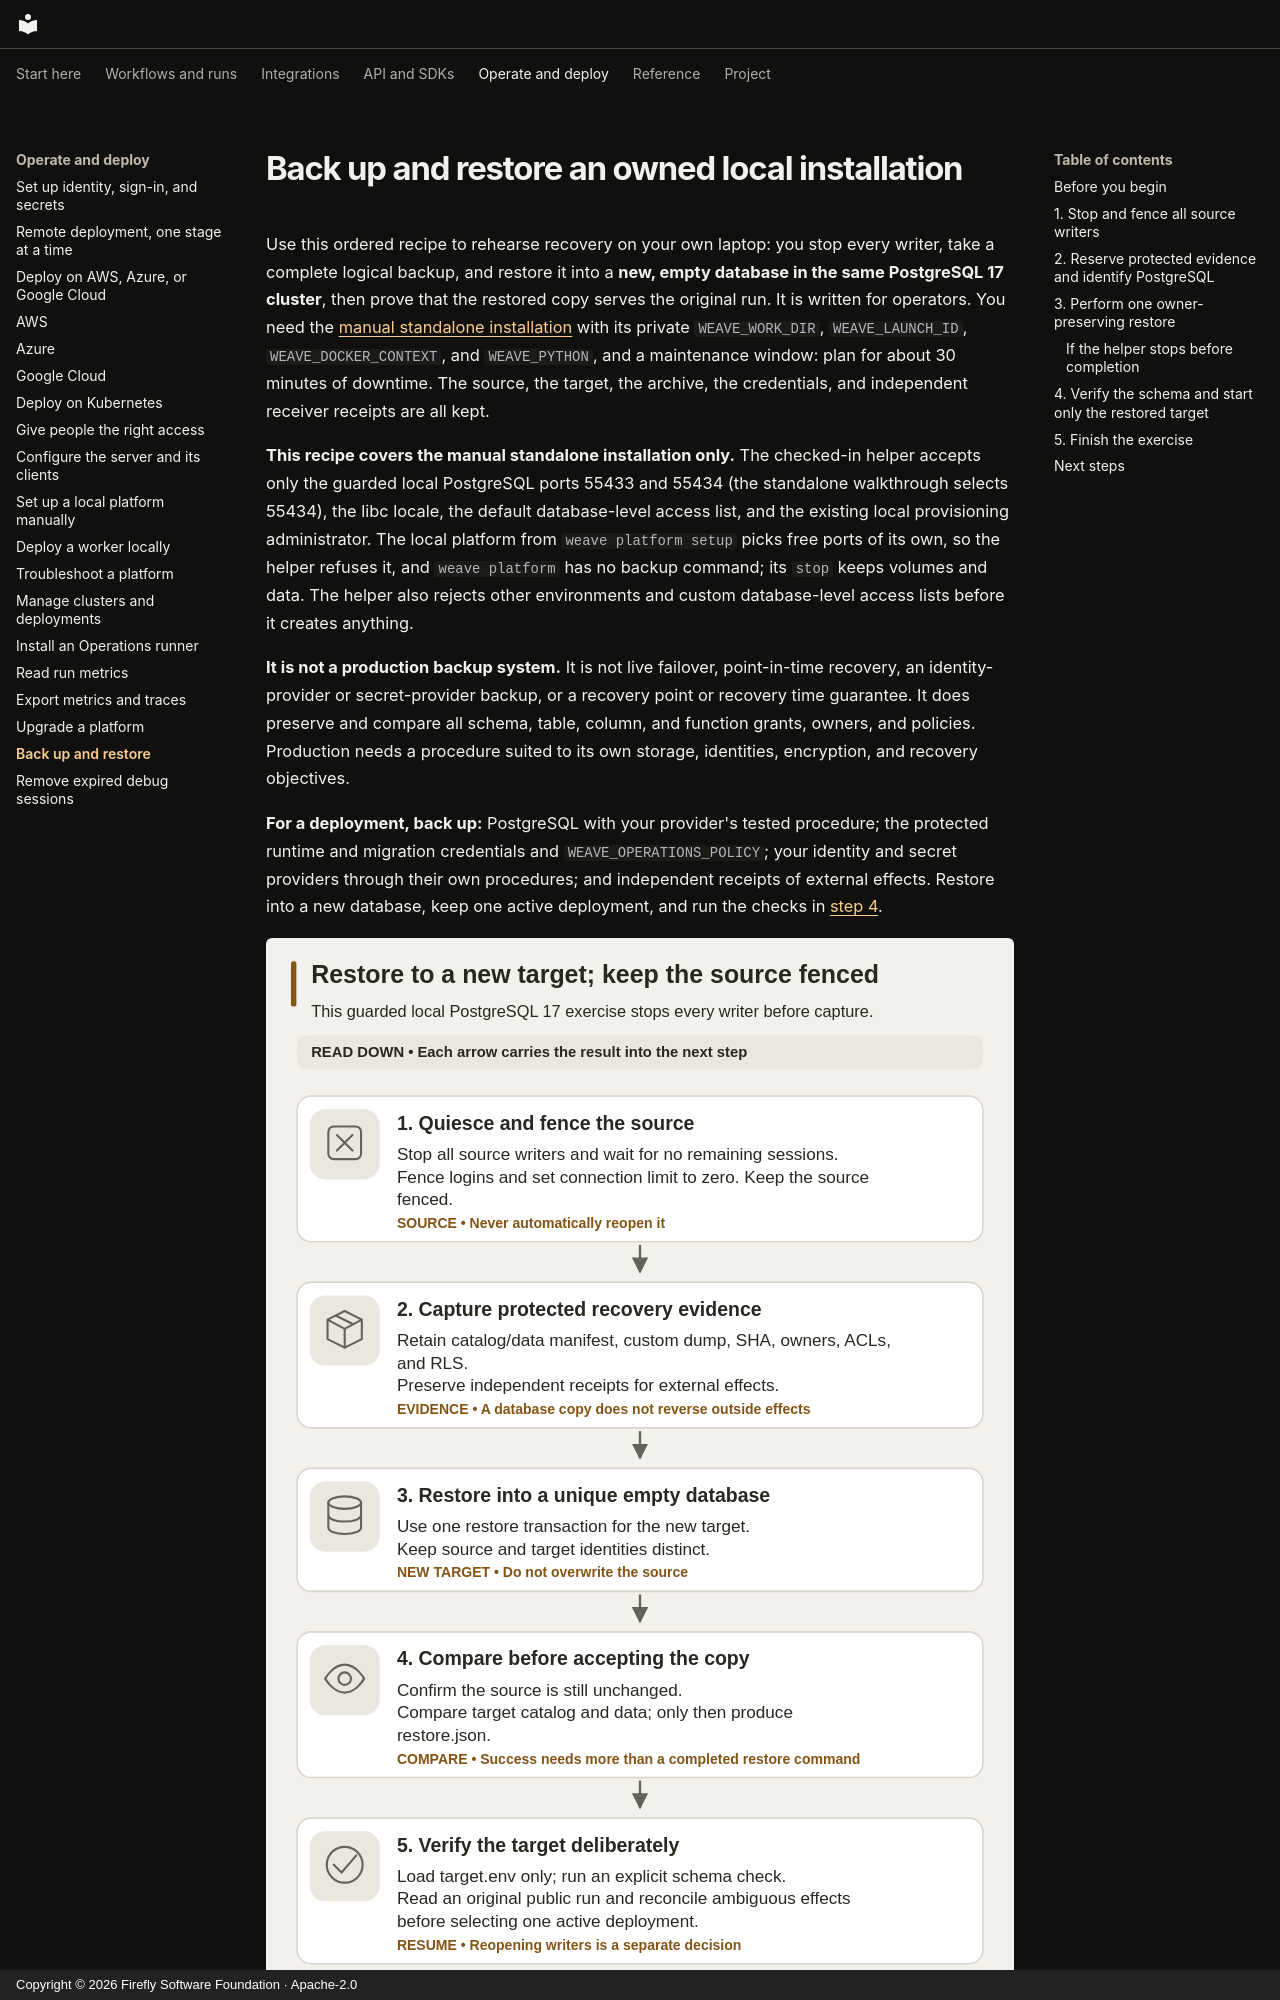

repository: fireflyframework/firefly-weave · page: operations/backup-restore/index.html · generator: mkdocs · copyright: Copyright © 2026 Firefly Software Foundation · Apache-2.0

<!--
Copyright 2026 Firefly Software Foundation.

Licensed under the Apache License, Version 2.0 (the "License");
you may not use this file except in compliance with the License.
You may obtain a copy of the License at

    http://www.apache.org/licenses/LICENSE-2.0

Unless required by applicable law or agreed to in writing, software
distributed under the License is distributed on an "AS IS" BASIS,
WITHOUT WARRANTIES OR CONDITIONS OF ANY KIND, either express or implied.
See the License for the specific language governing permissions and
limitations under the License.
Author: Firefly Software Foundation
SPDX-License-Identifier: Apache-2.0
-->

# Back up and restore an owned local installation

Use this ordered recipe to rehearse recovery on your own laptop: you stop every
writer, take a complete logical backup, and restore it into a **new, empty
database in the same PostgreSQL 17 cluster**, then prove that the restored copy
serves the original run. It is written for operators. You need the
[manual standalone installation](../guides/standalone.md) with its private
`WEAVE_WORK_DIR`, `WEAVE_LAUNCH_ID`, `WEAVE_DOCKER_CONTEXT`, and `WEAVE_PYTHON`,
and a maintenance window: plan for about 30 minutes of downtime. The source, the
target, the archive, the credentials, and independent receiver receipts are all
kept.

**This recipe covers the manual standalone installation only.** The checked-in
helper accepts only the guarded local PostgreSQL ports 55433 and 55434 (the
standalone walkthrough selects 55434), the libc locale, the default
database-level access list, and the existing local provisioning administrator.
The local platform from `weave platform setup` picks free ports of its own, so
the helper refuses it, and `weave platform` has no backup command; its
`stop` keeps volumes and data. The helper also rejects other environments and
custom database-level access lists before it creates anything.

**It is not a production backup system.** It is not live failover,
point-in-time recovery, an identity-provider or secret-provider backup, or a
recovery point or recovery time guarantee. It does preserve and compare all
schema, table, column, and function grants, owners, and policies. Production
needs a procedure suited to its own storage, identities, encryption, and recovery
objectives.

**For a deployment, back up:** PostgreSQL with your provider's tested
procedure; the protected runtime and migration credentials and
`WEAVE_OPERATIONS_POLICY`; your identity and secret providers through their own
procedures; and independent receipts of external effects. Restore into a new
database, keep one active deployment, and run the checks in
[step 4](#4-verify-the-schema-and-start-only-the-restored-target).

![Fenced source, retained archive and a separately verified restore target](../diagrams/operations-restore.svg)

Read the five cards from top to bottom: fence the source (1), capture evidence
(2), restore into a new database (3), compare (4), and verify the target (5). The
helper writes its completion receipt after the catalog and data comparison;
reading the original run back is your own later check. The source stays fenced
throughout.

[Open diagram at full size](../diagrams/operations-restore.svg)
